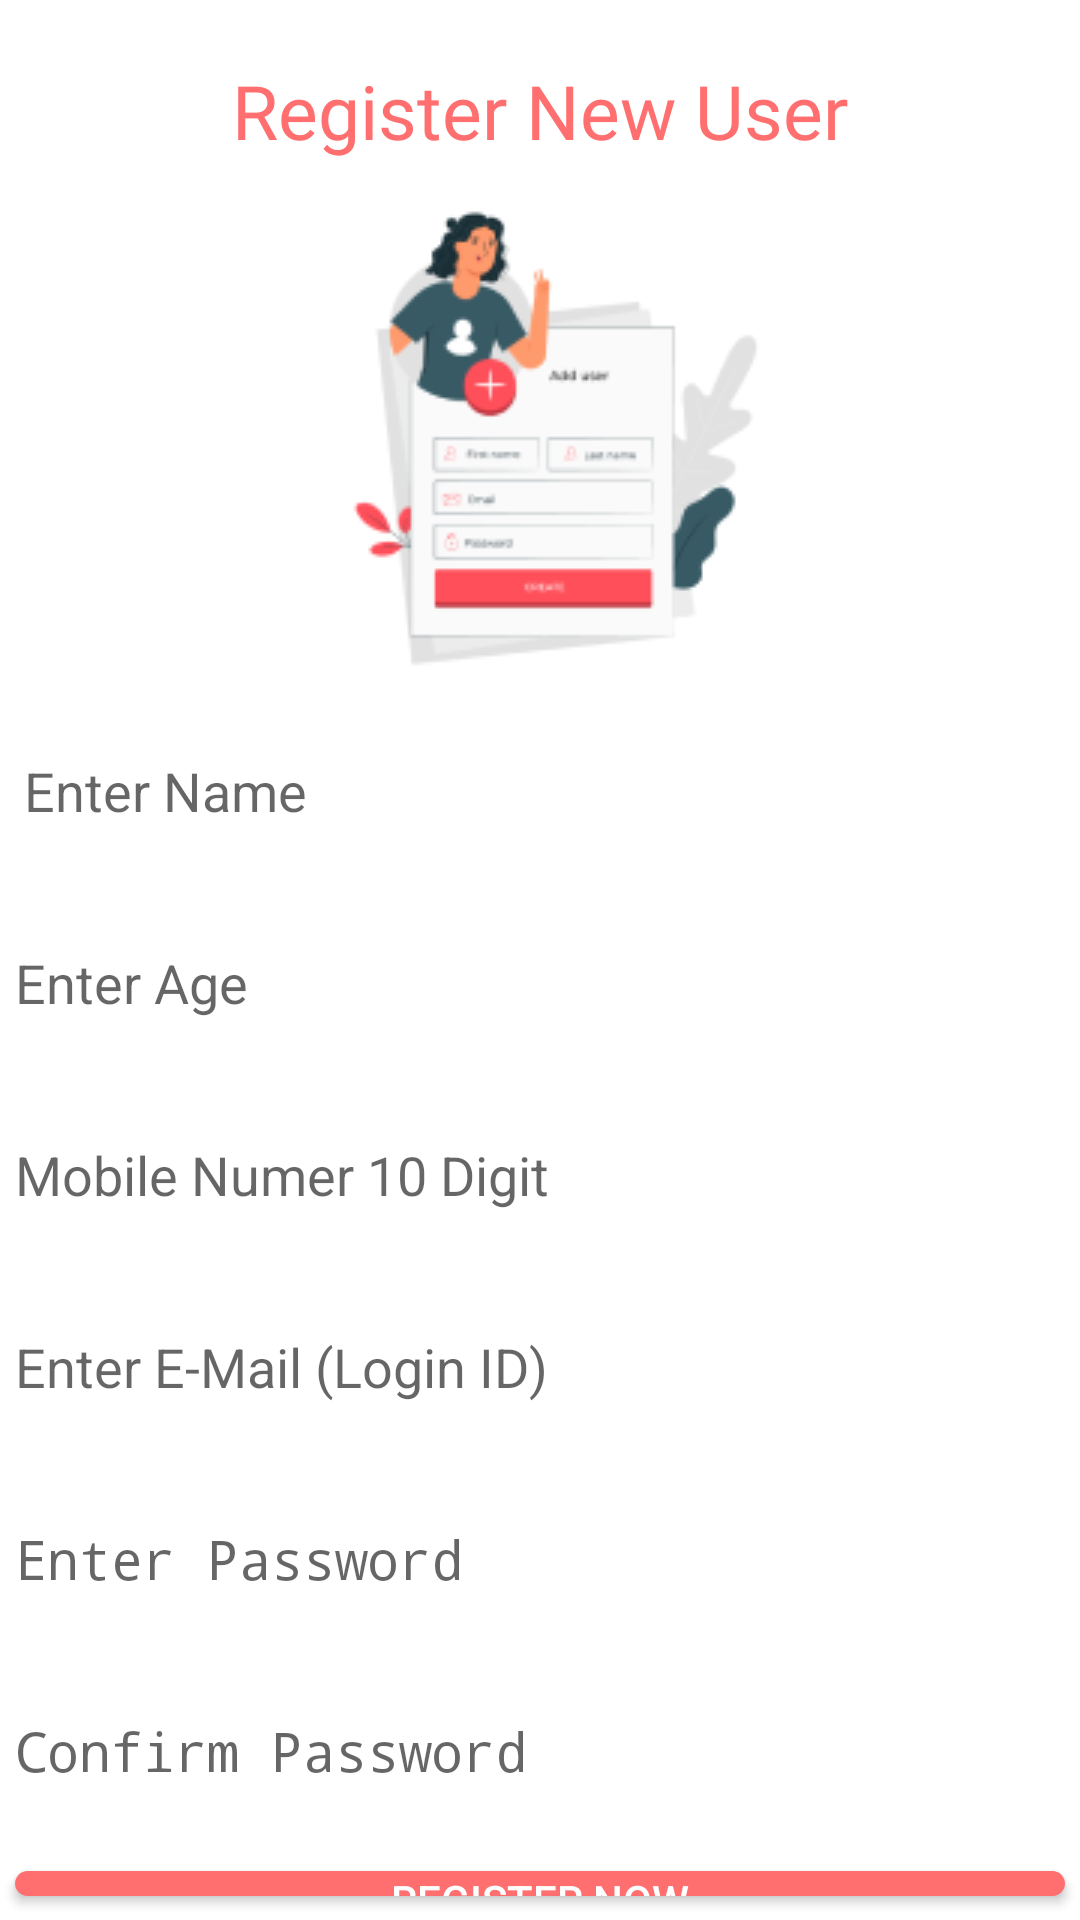

Android layout source for this screen:
<!-- AndroidManifest.xml: application theme AppTheme -->
<!-- res/layout/activity_register_user.xml -->
<?xml version="1.0" encoding="utf-8"?>
<RelativeLayout xmlns:android="http://schemas.android.com/apk/res/android"
    xmlns:app="http://schemas.android.com/apk/res-auto"
    xmlns:tools="http://schemas.android.com/tools"
    android:orientation="vertical"
    android:background="@color/colorWhite"
    android:layout_width="match_parent"
    android:layout_height="match_parent"
    tools:context=".RegisterUser">

    <TextView
        android:id="@+id/textView3"
        android:layout_width="wrap_content"
        android:layout_height="wrap_content"
        android:layout_centerHorizontal="true"
        android:layout_marginStart="8dp"
        android:layout_marginTop="20dp"
        android:layout_marginEnd="8dp"
        android:fontFamily="@font/poppinssemibold"
        android:text="@string/register_new_user"
        android:textColor="@color/colorGolden"
        android:textColorLink="@color/colorGolden"
        android:textSize="25sp"
        app:layout_constraintEnd_toEndOf="parent"
        app:layout_constraintHorizontal_bias="0.492"
        app:layout_constraintStart_toStartOf="parent"
        app:layout_constraintTop_toTopOf="parent" />

    <ImageView
        android:id="@+id/registeruserimage"
        android:layout_width="wrap_content"
        android:layout_height="wrap_content"
        android:layout_below="@id/textView3"
        android:layout_centerHorizontal="true"
        android:layout_marginTop="8dp"
        android:src="@drawable/registeruserimage" />

    <EditText
        android:id="@+id/etName"
        android:layout_width="350dp"
        android:layout_height="48dp"
        android:layout_below="@+id/registeruserimage"
        android:layout_centerHorizontal="true"
        android:layout_marginStart="8dp"
        android:layout_marginTop="8dp"
        android:layout_marginEnd="8dp"
        android:layout_marginBottom="8dp"
        android:background="@drawable/buttonshape"
        android:backgroundTint="@color/colorWhite"
        android:hint="@string/enter_name"
        android:importantForAutofill="no"
        android:inputType="textPersonName"
        app:layout_constraintBottom_toTopOf="@+id/etAge"
        app:layout_constraintEnd_toEndOf="parent"
        app:layout_constraintHorizontal_bias="1.0"
        app:layout_constraintStart_toStartOf="parent"
        app:layout_constraintTop_toBottomOf="@+id/textView3"
        app:layout_constraintVertical_bias="1.0"
        tools:targetApi="o" />

    <EditText
        android:id="@+id/etAge"
        android:layout_width="350dp"
        android:layout_height="48dp"
        android:layout_below="@+id/etName"
        android:layout_centerHorizontal="true"
        android:layout_marginTop="8dp"
        android:layout_marginEnd="8dp"
        android:layout_marginBottom="8dp"
        android:background="@drawable/buttonshape"
        android:backgroundTint="@color/colorWhite"
        android:hint="@string/enter_age"
        android:importantForAutofill="no"
        android:inputType="number"
        app:layout_constraintBottom_toTopOf="@+id/etEmail"
        app:layout_constraintEnd_toEndOf="parent"
        app:layout_constraintHorizontal_bias="1.0"
        app:layout_constraintStart_toStartOf="parent"
        tools:targetApi="o" />

    <EditText
        android:id="@+id/etEmail"
        android:layout_width="350dp"
        android:layout_height="48dp"
        android:layout_below="@id/etMobileNumber"
        android:layout_centerHorizontal="true"
        android:layout_marginTop="8dp"
        android:layout_marginEnd="8dp"
        android:layout_marginBottom="8dp"
        android:background="@drawable/buttonshape"
        android:backgroundTint="@color/colorWhite"
        android:hint="@string/enter_e_mail_login_id"
        android:importantForAutofill="no"
        android:inputType="textEmailAddress"
        app:layout_constraintBottom_toTopOf="@+id/etPasslogin"
        app:layout_constraintEnd_toEndOf="parent"
        app:layout_constraintHorizontal_bias="1.0"
        app:layout_constraintStart_toStartOf="parent"
        tools:targetApi="o" />

    <EditText
        android:id="@+id/etPasslogin"
        android:layout_width="350dp"
        android:layout_height="48dp"
        android:layout_below="@id/etEmail"
        android:layout_centerHorizontal="true"
        android:layout_marginTop="8dp"
        android:layout_marginEnd="8dp"
        android:layout_marginBottom="8dp"
        android:background="@drawable/buttonshape"
        android:backgroundTint="@color/colorWhite"
        android:hint="@string/enter_pasrd"
        android:importantForAutofill="no"
        android:inputType="textPassword"
        app:layout_constraintBottom_toTopOf="@+id/etConfirmPass"
        app:layout_constraintEnd_toEndOf="parent"
        app:layout_constraintHorizontal_bias="0.0"
        app:layout_constraintStart_toStartOf="parent"
        tools:targetApi="o" />

    <EditText
        android:id="@+id/etConfirmPass"
        android:layout_width="350dp"
        android:layout_height="48dp"
        android:layout_below="@id/etPasslogin"
        android:layout_centerHorizontal="true"
        android:layout_marginTop="8dp"
        android:layout_marginEnd="8dp"
        android:layout_marginBottom="8dp"
        android:background="@drawable/buttonshape"
        android:backgroundTint="@color/colorWhite"
        android:hint="@string/confirm_password"
        android:importantForAutofill="no"
        android:inputType="textPassword"
        app:layout_constraintBottom_toTopOf="@+id/etMobileNumber"
        app:layout_constraintEnd_toEndOf="parent"
        app:layout_constraintHorizontal_bias="0.503"
        app:layout_constraintStart_toStartOf="parent"
        tools:targetApi="o" />

    <EditText
        android:id="@+id/etMobileNumber"
        android:layout_width="350dp"
        android:layout_height="48dp"
        android:layout_below="@id/etAge"
        android:layout_centerHorizontal="true"
        android:layout_marginTop="8dp"
        android:layout_marginEnd="8dp"
        android:layout_marginBottom="8dp"
        android:background="@drawable/buttonshape"
        android:backgroundTint="@color/colorWhite"
        android:hint="@string/mobile_numer_10_digit"
        android:importantForAutofill="no"
        android:inputType="phone"
        android:textAlignment="viewStart"
        app:layout_constraintBottom_toTopOf="@+id/btnRegister"
        app:layout_constraintEnd_toEndOf="parent"
        app:layout_constraintHorizontal_bias="1.0"
        app:layout_constraintStart_toStartOf="parent"
        tools:targetApi="o" />

    <Button
        android:id="@+id/btnRegister"
        style="@style/Widget.AppCompat.Button.Colored"
        android:layout_width="350dp"
        android:layout_height="48dp"
        android:layout_below="@id/etConfirmPass"
        android:layout_centerHorizontal="true"
        android:layout_marginTop="8dp"
        android:layout_marginEnd="8dp"
        android:layout_marginBottom="8dp"
        android:background="@drawable/buttonshape"
        android:text="@string/register_now"
        app:layout_constraintBottom_toTopOf="@+id/tvgotologin"
        app:layout_constraintEnd_toEndOf="parent"
        app:layout_constraintStart_toStartOf="parent" />

    <TextView
        android:id="@+id/tvgotologin"
        android:layout_width="wrap_content"
        android:layout_height="wrap_content"
        android:layout_below="@+id/btnRegister"
        android:layout_centerHorizontal="true"
        android:layout_marginStart="8dp"
        android:layout_marginEnd="8dp"
        android:layout_marginBottom="32dp"
        android:fontFamily="@font/poppinsmedium"
        android:text="@string/allready_have_nad_account_signin_here"
        android:textColor="@color/colorGolden"
        android:textSize="15sp"
        app:layout_constraintBottom_toBottomOf="parent"
        app:layout_constraintEnd_toEndOf="parent"
        app:layout_constraintHorizontal_bias="0.522"
        app:layout_constraintStart_toStartOf="parent" />

    <ProgressBar
        android:id="@+id/progressBar2"
        style="?android:attr/progressBarStyle"
        android:layout_width="wrap_content"
        android:layout_height="wrap_content"
        android:layout_marginStart="8dp"
        android:layout_marginTop="8dp"
        android:layout_marginEnd="8dp"
        android:layout_marginBottom="8dp"
        android:visibility="gone"
        app:layout_constraintBottom_toBottomOf="parent"
        app:layout_constraintEnd_toEndOf="parent"
        app:layout_constraintHorizontal_bias="0.168"
        app:layout_constraintStart_toStartOf="parent"
        app:layout_constraintTop_toTopOf="parent"
        app:layout_constraintVertical_bias="0.88" />

</RelativeLayout>
<!-- resources referenced by this layout -->
<resources>
  <color name="colorGolden">#FF6F6F</color>
  <color name="colorWhite">#FFFFFF</color>
  <!-- drawable buttonshape (drawable) -->
  <?xml version="1.0" encoding="utf-8"?>
  <shape xmlns:android="http://schemas.android.com/apk/res/android">
      <solid android:color="@color/colorGolden"/>
      <corners android:radius="30dp"/>
  </shape>
  <!-- drawable registeruserimage: png bitmap (drawable-v24, 11073 bytes) -->
  <string name="allready_have_nad_account_signin_here">All ready have an account?SignIn Here</string>
  <string name="confirm_password">Confirm Password</string>
  <string name="enter_age">Enter Age</string>
  <string name="enter_e_mail_login_id">Enter E-Mail (Login ID)</string>
  <string name="enter_name">Enter Name</string>
  <string name="enter_pasrd">Enter Password</string>
  <string name="mobile_numer_10_digit">Mobile Numer 10 Digit</string>
  <string name="register_new_user">Register New User</string>
  <string name="register_now">Register Now</string>
  <style name="AppTheme" parent="Theme.AppCompat.Light.NoActionBar">
          
          <item name="colorPrimary">#FF6F6F</item>
          <item name="colorPrimaryDark">@color/colorPrimaryDark</item>
          <item name="colorAccent">#FF6F6F</item>
      </style>
  <color name="colorPrimaryDark">#FF6F6F</color>
</resources>
